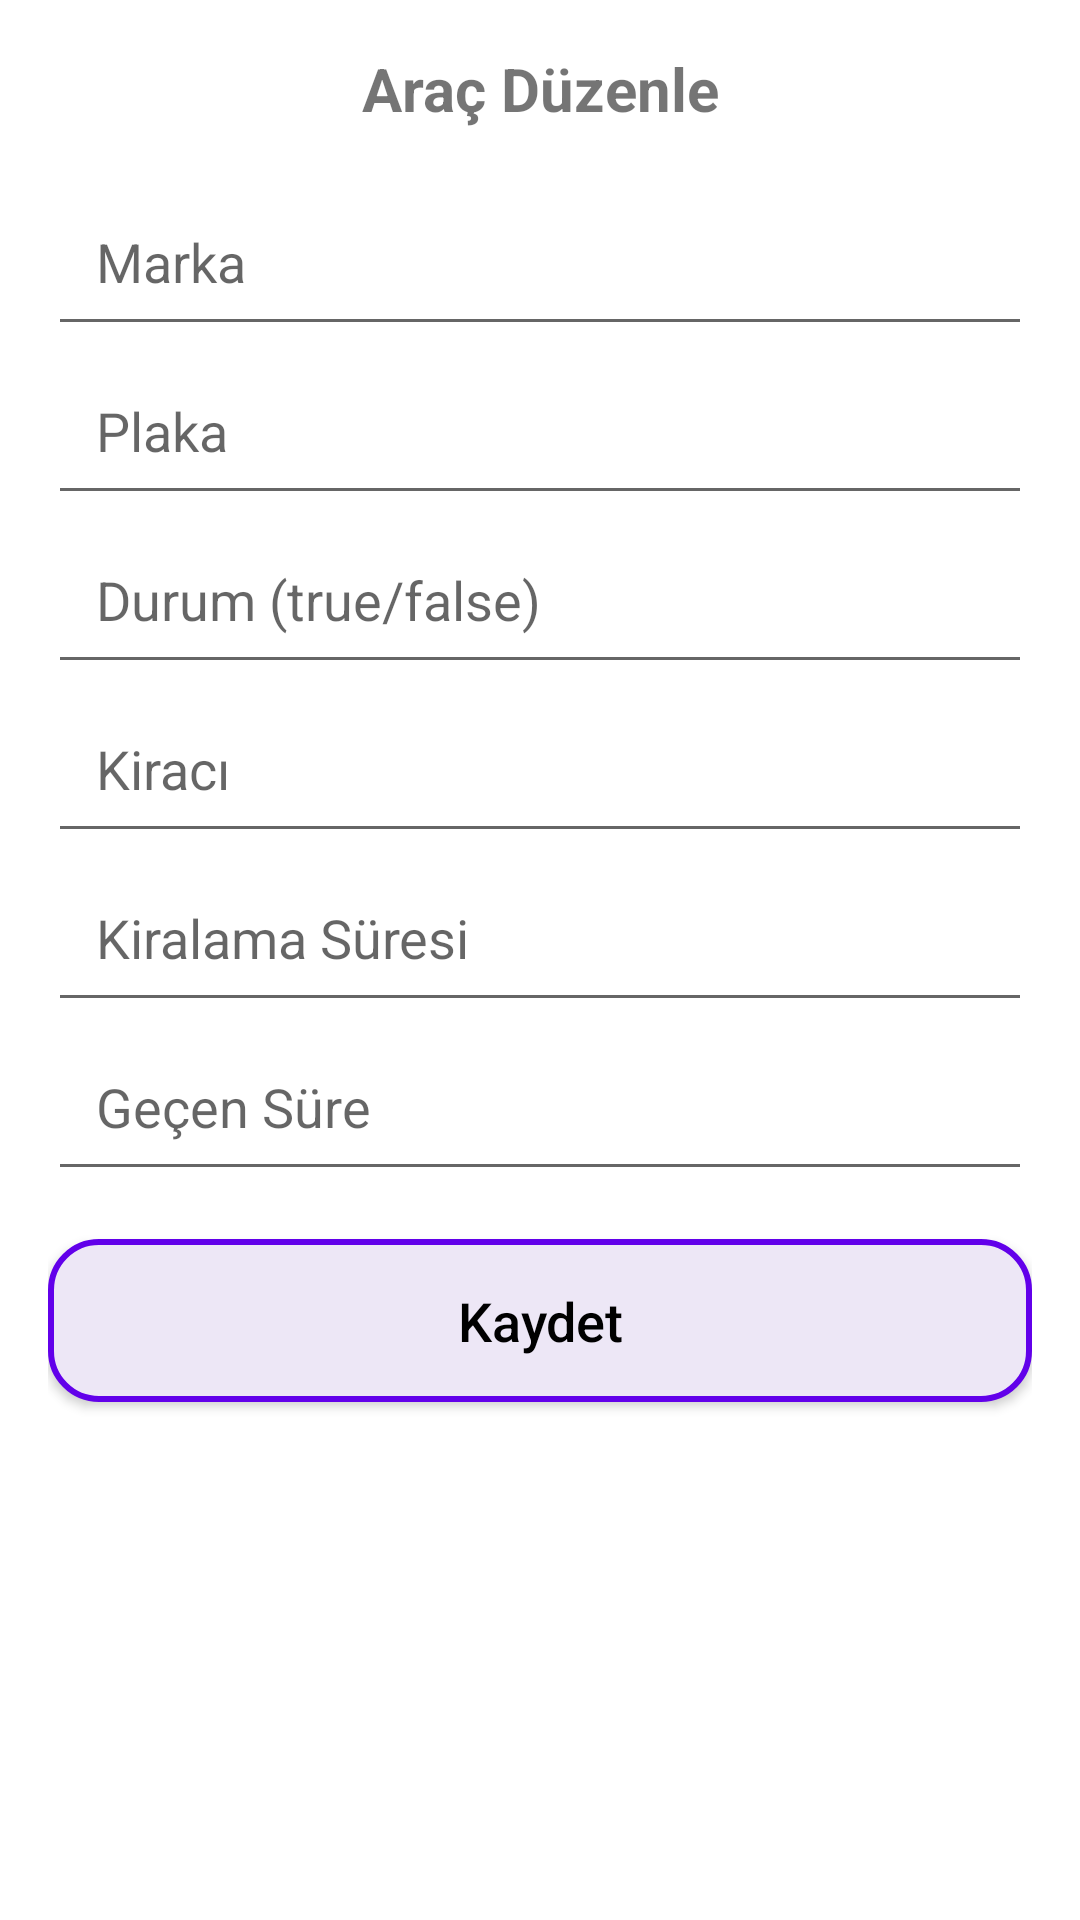

Write the Android layout XML for this screen, with the resource values it uses.
<!-- AndroidManifest.xml: application theme Theme.RentTrack -->
<!-- res/layout/dialog_edit_car.xml -->
<?xml version="1.0" encoding="utf-8"?>
<LinearLayout xmlns:android="http://schemas.android.com/apk/res/android"
    android:layout_width="match_parent"
    android:layout_height="wrap_content"
    android:orientation="vertical"
    android:padding="16dp"
    android:background="@android:color/white">

    <TextView
        android:layout_width="match_parent"
        android:layout_height="wrap_content"
        android:text="Araç Düzenle"
        android:textSize="20sp"
        android:textStyle="bold"
        android:gravity="center"
        android:layout_marginBottom="16dp"/>

    <EditText
        android:id="@+id/etCarName"
        android:layout_width="match_parent"
        android:layout_height="wrap_content"
        android:hint="Marka"
        android:inputType="text"
        android:minHeight="48dp"
        android:padding="16dp"/>

    <EditText
        android:id="@+id/etPlate"
        android:layout_width="match_parent"
        android:layout_height="wrap_content"
        android:hint="Plaka"
        android:inputType="text"
        android:minHeight="48dp"
        android:padding="16dp"/>

    <EditText
        android:id="@+id/etStatus"
        android:layout_width="match_parent"
        android:layout_height="wrap_content"
        android:hint="Durum (true/false)"
        android:inputType="text"
        android:minHeight="48dp"
        android:padding="16dp"/>

    <EditText
        android:id="@+id/etRenter"
        android:layout_width="match_parent"
        android:layout_height="wrap_content"
        android:hint="Kiracı"
        android:inputType="text"
        android:minHeight="48dp"
        android:padding="16dp"/>

    <EditText
        android:id="@+id/etDuration"
        android:layout_width="match_parent"
        android:layout_height="wrap_content"
        android:hint="Kiralama Süresi"
        android:inputType="text"
        android:minHeight="48dp"
        android:padding="16dp"/>

    <EditText
        android:id="@+id/etTimeElapsed"
        android:layout_width="match_parent"
        android:layout_height="wrap_content"
        android:hint="Geçen Süre"
        android:inputType="text"
        android:minHeight="48dp"
        android:padding="16dp"/>

    <Button
        android:id="@+id/btnSave"
        android:layout_width="match_parent"
        android:layout_height="wrap_content"
        android:layout_marginTop="16dp"
        android:background="@drawable/rounded_button"
        android:padding="15dp"
        android:text="Kaydet"
        android:textAllCaps="false"
        android:textColor="#000000"
        android:textSize="18sp"/>
</LinearLayout>
<!-- resources referenced by this layout -->
<resources>
  <!-- drawable rounded_button (drawable) -->
  <?xml version="1.0" encoding="utf-8"?>
  <selector xmlns:android="http://schemas.android.com/apk/res/android">
  
      <item android:state_pressed="true">
          <shape android:shape="rectangle">
              <solid android:color="#D1C4E9" /> 
              <corners android:radius="16dp" />
          </shape>
      </item>
  
      <item>
          <shape android:shape="rectangle">
              <solid android:color="#EDE7F6" /> 
              <stroke android:width="2dp" android:color="#6200EA" />
              <corners android:radius="16dp" />
          </shape>
      </item>
  
  </selector>
  <style name="Theme.RentTrack" parent="Theme.MaterialComponents.DayNight.NoActionBar">
          
          <item name="colorPrimary">#F5F5F5</item>
          <item name="colorPrimaryVariant">@color/purple_700</item>
          <item name="colorOnPrimary">@color/white</item>
          
          <item name="colorSecondary">@color/teal_200</item>
          <item name="colorSecondaryVariant">@color/teal_700</item>
          <item name="colorOnSecondary">@color/black</item>
          
          <item name="android:statusBarColor">?attr/colorPrimaryVariant</item>
          
  
      </style>
  <color name="purple_700">#FF3700B3</color>
  <color name="white">#FFFFFFFF</color>
  <color name="teal_200">#FF03DAC5</color>
  <color name="teal_700">#FF018786</color>
  <color name="black">#FF000000</color>
</resources>
